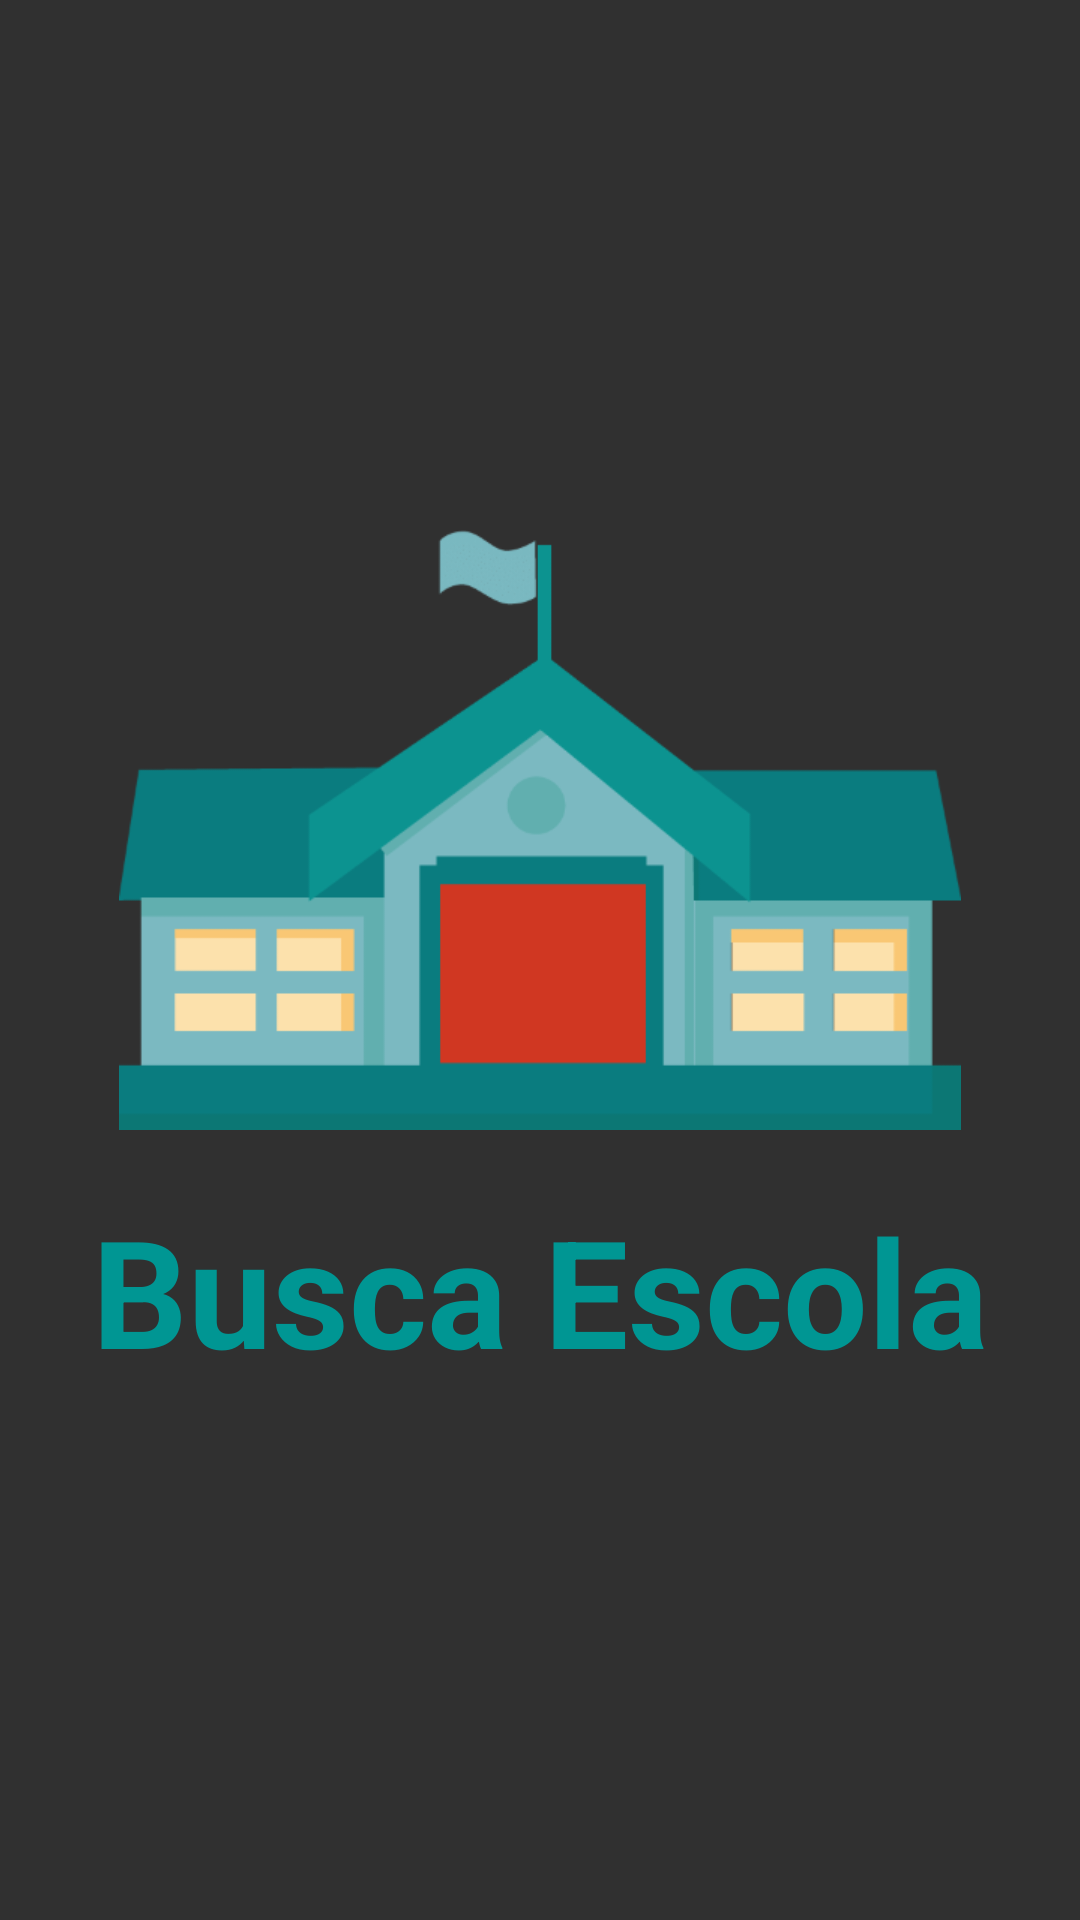

Reconstruct the res/layout file that produces this screen, plus the resources it refers to.
<!-- AndroidManifest.xml: activity theme Theme.AppCompat.NoActionBar -->
<!-- res/layout/activity_splash_screen.xml -->
<?xml version="1.0" encoding="utf-8"?>
<LinearLayout xmlns:android="http://schemas.android.com/apk/res/android"
    xmlns:app="http://schemas.android.com/apk/res-auto"
    xmlns:tools="http://schemas.android.com/tools"
    android:layout_width="match_parent"
    android:layout_height="match_parent"
    android:orientation="vertical"
    android:gravity="center"
    android:background="@color/common_google_signin_btn_text_dark_default"
    tools:context="com.example.weullermarcos.buscaescolas.SplashScreenActivity">

    <ImageView
        android:id="@+id/splash_screen_igmEscola"
        android:src="@mipmap/escola"
        android:layout_gravity="center"
        android:layout_width="match_parent"
        android:layout_height="wrap_content" />

    <TextView
        android:textStyle="bold"
        android:textSize="50dp"
        android:textColor="#009693"
        android:gravity="center"
        android:layout_marginTop="20dp"
        android:text="Busca Escola"
        android:layout_width="match_parent"
        android:layout_height="wrap_content" />

</LinearLayout>
<!-- resources referenced by this layout -->
<resources>
  <!-- mipmap escola: png bitmap (mipmap-hdpi, 14059 bytes) -->
</resources>
